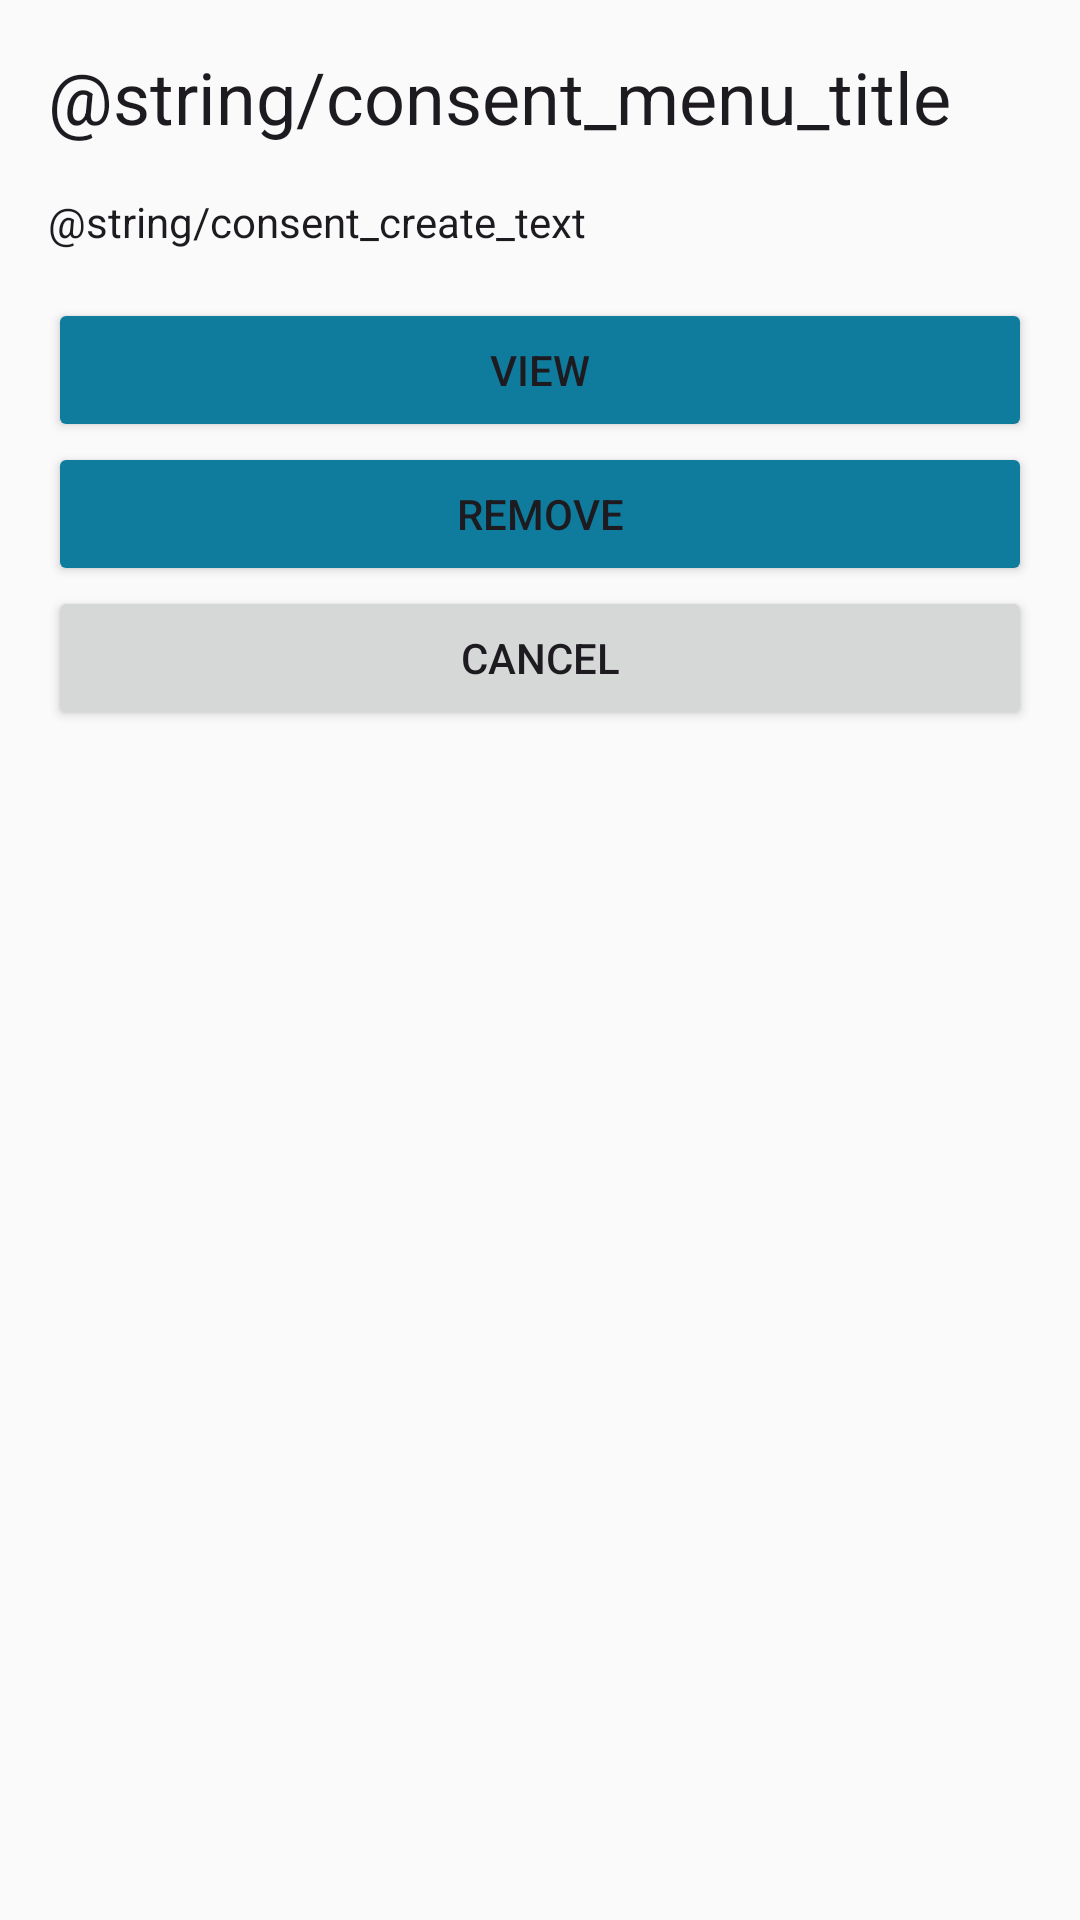

Android layout source for this screen:
<!-- AndroidManifest.xml: application theme AppTheme -->
<!-- res/layout/dialog_consentmenu_exists.xml -->
<?xml version="1.0" encoding="utf-8"?>
<androidx.coordinatorlayout.widget.CoordinatorLayout
    xmlns:android="http://schemas.android.com/apk/res/android"
    xmlns:app="http://schemas.android.com/apk/res-auto"
    android:layout_width="match_parent"
    android:layout_height="match_parent">

    <ScrollView
        android:layout_width="match_parent"
        android:layout_height="wrap_content"
        android:fillViewport="false"
        android:padding="16dp"
        app:layout_constraintBottom_toBottomOf="parent"
        app:layout_constraintEnd_toEndOf="parent"
        app:layout_constraintStart_toStartOf="parent"
        app:layout_constraintTop_toTopOf="parent">

        <LinearLayout
            android:layout_width="match_parent"
            android:layout_height="wrap_content"
            android:orientation="vertical">

            <TextView
                android:layout_width="wrap_content"
                android:layout_height="wrap_content"
                android:text="@string/consent_menu_title"
                android:textAppearance="@style/TextAppearance.AppCompat.Headline" />

            <Space
                android:layout_width="match_parent"
                android:layout_height="16dp" />

            <TextView
                android:layout_width="wrap_content"
                android:layout_height="wrap_content"
                android:text="@string/consent_create_text"
                android:textAppearance="@style/TextAppearance.AppCompat" />

            <Space
                android:layout_width="match_parent"
                android:layout_height="16dp" />

            <Button
                android:id="@+id/buttonConsentExistsView"
                style="@style/Widget.AppCompat.Button.Colored"
                android:layout_width="match_parent"
                android:layout_height="wrap_content"
                android:text="@string/view" />
            <Button
                android:id="@+id/buttonConsentExistsRemove"
                style="@style/Widget.AppCompat.Button.Colored"
                android:layout_width="match_parent"
                android:layout_height="wrap_content"
                android:text="@string/remove" />
            <Button
                android:id="@+id/buttonConsentExistsCancel"
                style="@style/Widget.AppCompat.Button"
                android:layout_width="match_parent"
                android:layout_height="wrap_content"
                android:text="@string/abort" />
        </LinearLayout>

    </ScrollView>
</androidx.coordinatorlayout.widget.CoordinatorLayout>
<!-- resources referenced by this layout -->
<resources>
  <string name="abort">Cancel</string>
  <string name="remove">Remove</string>
  <string name="view">View</string>
  <style name="Widget.AppCompat.Button.Colored" parent="@style/ThemeOverlay.Material3.Button.TonalButton">
          <item name="android:textColor">@color/color_button_text</item>
          <item name="backgroundTint">@color/color_button_background</item>
      </style>
  <style name="AppTheme" parent="Theme.Material3.DayNight">
          <item name="colorPrimary">@color/colorPrimary</item>
          <item name="colorPrimaryDark">@color/colorPrimaryDark</item>
          <item name="colorAccent">@color/colorAccent</item>
          <item name="android:textColorLink">@color/colorTextLink</item>
          <item name="android:colorBackground">@color/colorBackground</item>
  
          
          <item name="windowActionBar">false</item>
          <item name="windowNoTitle">true</item>
  
          
          <item name="drawerArrowStyle">@style/AppDrawerArrow</item>
          <item name="toolbarStyle">@style/AppToolbar</item>
          <item name="appBarLayoutStyle">@style/AppAppBar</item>
      </style>
  <color name="colorPrimary">#0f7c9d</color>
  <color name="colorPrimaryDark">#0f7c9d</color>
  <color name="colorAccent">#0f7c9d</color>
  <color name="colorTextLink">#126C88</color>
  <color name="colorBackground">#FAFAFA</color>
  <style name="AppDrawerArrow" parent="Widget.AppCompat.DrawerArrowToggle">
          
          <item name="color">@android:color/white</item>
      </style>
  <style name="AppToolbar" parent="Widget.Material3.Toolbar">
          <item name="titleTextColor">@android:color/white</item>
          <item name="subtitleTextColor">@android:color/white</item>
          <item name="materialThemeOverlay">@style/AppToolbarOverlay</item>
          
          <item name="navigationIconTint">@android:color/white</item>
      </style>
  <style name="AppAppBar" parent="Widget.Material3.AppBarLayout">
          
          <item name="android:background">@color/colorPrimaryDark</item>
      </style>
  <style name="AppToolbarOverlay" parent="ThemeOverlay.Material3.Dark">
          
          <item name="colorControlNormal">@android:color/white</item>
      </style>
</resources>
